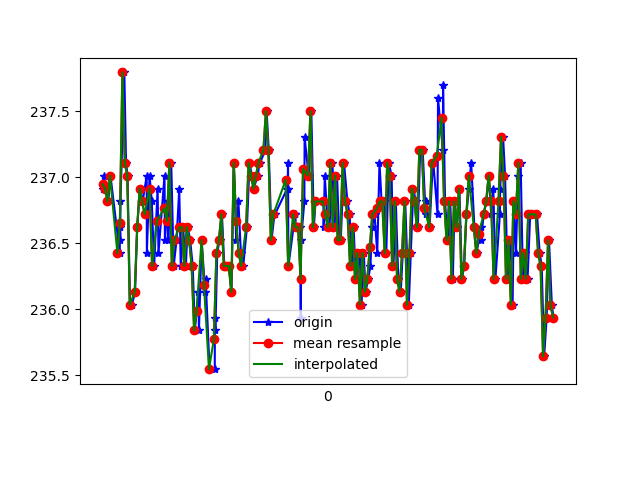

Data behind this chart, as committed beside it:
1618191390263, 887053254968715, 236.91406, -275.58594, -23.828125
1618191390268, 887053274380264, 237, -275.0, -23.34
1618191390271, 887053293395037, 236.9, -275.3, -24.22
1618191390290, 887053312501373, 236.9, -275.3, -24.02
1618191390306, 887053331516145, 236.8, -275.3, -24.22
1618191390324, 887053350530918, 237, -275.5, -24.22
1618191390399, 887053369484647, 236.4, -275.6, -23.54
1618191390401, 887053389384537, 236.6, -275.0, -24.22
1618191390403, 887053407727841, 236.5, -275.3, -24.02
1618191390405, 887053426773135, 236.8, -275.0, -24.12
1618191390436, 887053446062599, 237.8, -275.0, -24.12
1618191390450, 887053465016328, 237.1, -275.0, -24.51
1618191390462, 887053484305792, 237, -275.5, -24.22
1618191390482, 887053503351086, 236, -274.9, -22.75
1618191390498, 887053522335337, 236, -275.4, -25.2
1618191390523, 887053541441673, 236.1, -275.3, -23.73
1618191390540, 887053560425924, 236.6, -274.8, -24.51
1618191390562, 887053579410175, 236.9, -274.5, -23.83
1618191390584, 887053598669118, 236.8, -275.0, -23.83
1618191390617, 887053617683890, 237, -275.3, -23.44
1618191390618, 887053637095440, 236.4, -274.8, -23.73
1618191390640, 887053656232297, 237, -274.5, -23.83
1618191390658, 887053675491240, 236.8, -274.7, -23.54
1618191390677, 887053694780704, 236.3, -274.5, -23.34
1618191390705, 887053713948083, 236.9, -274.9, -24.12
1618191390712, 887053733054419, 236.4, -274.5, -23.83
1618191390761, 887053752557532, 237, -274.9, -23.34
1618191390764, 887053771755432, 236.5, -275.2, -24.61
1618191390788, 887053790922811, 236.8, -275.2, -24.9
1618191390791, 887053810120711, 236.5, -275.0, -25.1
1618191390815, 887053829196526, 237.1, -275.6, -24.61
1618191390835, 887053848577554, 236.3, -275.0, -24.61
1618191390858, 887053867531284, 236.5, -275.6, -24.61
1618191390880, 887053886576577, 236.9, -275.4, -24.12
1618191390892, 887053905621871, 236.3, -275.7, -23.73
1618191390911, 887053924850293, 236.6, -275.7, -24.02
1618191390933, 887053944048193, 236.3, -275.7, -25.1
1618191390948, 887053963215572, 236.6, -276.5, -24.22
1618191390968, 887053982382950, 236.5, -276.9, -24.8
1618191390989, 887054001580850, 236.3, -276.6, -23.83
1618191391006, 887054020778751, 235.8, -276.3, -24.51
1618191391034, 887054040251342, 236.1, -275.6, -23.83
1618191391039, 887054059418721, 235.8, -276.8, -24.9
1618191391061, 887054078616621, 236.5, -276.8, -24.41
1618191391089, 887054097600872, 236.1, -277, -24.41
1618191391093, 887054116859815, 236.2, -277.4, -24.51
1618191391125, 887054136027194, 235.5, -277.6, -23.73
1618191391167, 887054155774478, 235.5, -277.9, -24.61
1618191391168, 887054174636643, 235.9, -277.1, -24.22
1618191391172, 887054193834544, 235.8, -277, -23.83
1618191391187, 887054212910358, 236.4, -277.1, -24.12
1618191391206, 887054231986173, 236.5, -277.2, -24.02
1618191391225, 887054250939903, 236.7, -277.1, -24.22
1618191391244, 887054270076761, 236.3, -276.8, -23.54
1618191391263, 887054289061012, 236.3, -276.6, -24.12
1618191391282, 887054308106305, 236.3, -277.1, -23.83
1618191391302, 887054327121078, 236.1, -276.2, -24.61
1618191391321, 887054346196892, 237.1, -276.4, -23.54
1618191391340, 887054365272707, 236.5, -276.5, -24.02
1618191391358, 887054384348522, 236.8, -275.9, -24.02
1618191391378, 887054403454859, 236.4, -276.5, -24.02
... 130 more rows
